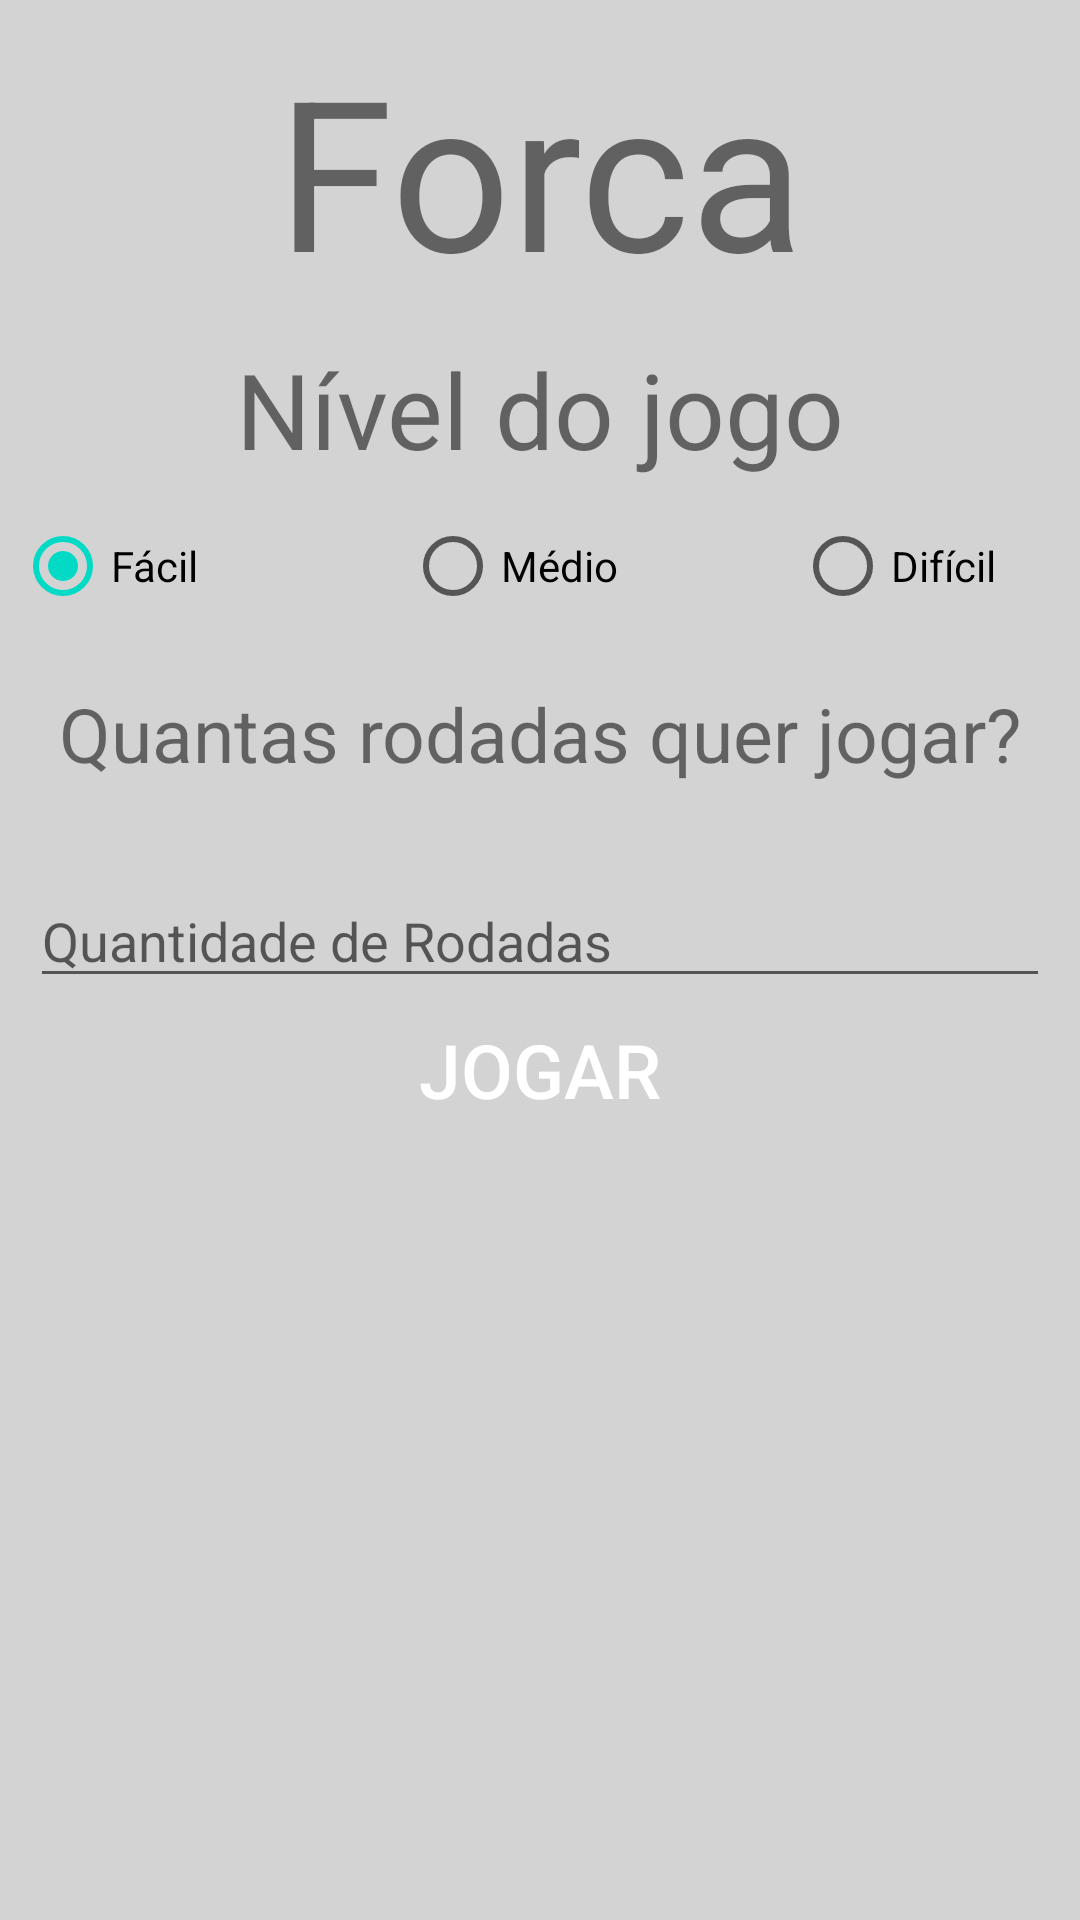

Reconstruct the res/layout file that produces this screen, plus the resources it refers to.
<!-- AndroidManifest.xml: application theme Theme.Forca -->
<!-- res/layout/activity_main.xml -->
<?xml version="1.0" encoding="utf-8"?>
<androidx.constraintlayout.widget.ConstraintLayout xmlns:android="http://schemas.android.com/apk/res/android"
    xmlns:app="http://schemas.android.com/apk/res-auto"
    xmlns:tools="http://schemas.android.com/tools"
    android:id="@+id/relativeLayout"
    android:layout_width="match_parent"
    android:layout_height="match_parent"
    android:background="@color/background"
    tools:context=".Telas.MainActivity">

    <TextView
        android:id="@+id/idApresentacao"
        android:layout_width="wrap_content"
        android:layout_height="wrap_content"
        android:layout_gravity="center"
        android:text="Forca"
        android:textSize="70sp"
        app:layout_constraintLeft_toLeftOf="parent"
        app:layout_constraintRight_toRightOf="parent"
        app:layout_constraintTop_toTopOf="parent"
        android:layout_margin="10dp"/>

    <TextView
        android:id="@+id/idTxtNivelJogo"
        android:layout_width="wrap_content"
        android:layout_height="wrap_content"
        android:layout_gravity="center"
        android:text="Nível do jogo"
        android:textSize="35sp"
        app:layout_constraintLeft_toLeftOf="parent"
        app:layout_constraintRight_toRightOf="parent"
        app:layout_constraintTop_toBottomOf="@id/idApresentacao"
        android:layout_margin="10dp"/>

    

    <LinearLayout
        android:id="@+id/lIdNivelJogo"
        android:layout_width="match_parent"
        android:layout_height="wrap_content"
        android:background="@drawable/redondo"
        android:padding="5dp"
        android:layout_marginBottom="25dp"
        app:layout_constraintLeft_toLeftOf="parent"
        app:layout_constraintRight_toRightOf="parent"
        app:layout_constraintTop_toBottomOf="@id/idTxtNivelJogo">

        <RadioGroup
            android:id="@+id/idNivelJogo"
            android:layout_width="match_parent"
            android:layout_height="wrap_content"
            android:orientation="horizontal"
            app:layout_constraintLeft_toLeftOf="parent"
            app:layout_constraintRight_toRightOf="parent"
            app:layout_constraintTop_toBottomOf="@id/idTxtNivelJogo">

            <RadioButton
                android:id="@+id/idFacil"
                android:layout_width="130dp"
                android:layout_height="wrap_content"
                android:text="Fácil"
                android:textColor="@color/black"
                android:checked="true"/>

            <RadioButton
                android:id="@+id/idMedio"
                android:layout_width="130dp"
                android:layout_height="wrap_content"
                android:text="Médio"
                android:textColor="@color/black" />

            <RadioButton
                android:id="@+id/idDificil"
                android:layout_width="match_parent"
                android:layout_height="wrap_content"
                android:text="Difícil"
                android:textColor="@color/black" />

        </RadioGroup>

    </LinearLayout>

    <TextView
        android:id="@+id/idTxtQtdeRodadas"
        android:layout_width="wrap_content"
        android:layout_height="wrap_content"
        android:layout_gravity="center"
        android:text="Quantas rodadas quer jogar?"
        android:textSize="25sp"
        app:layout_constraintLeft_toLeftOf="parent"
        app:layout_constraintRight_toRightOf="parent"
        app:layout_constraintTop_toBottomOf="@id/lIdNivelJogo"
        android:layout_margin="10dp"/>

    <EditText
        android:id="@+id/idQtdeRodadas"
        android:layout_width="match_parent"
        android:layout_height="wrap_content"
        android:ems="10"
        android:layout_row="1"
        android:layout_column="0"
        android:layout_gravity="center_horizontal"
        android:layout_marginTop="30dp"
        android:layout_marginLeft="10dp"
        android:layout_marginRight="10dp"
        android:hint="Quantidade de Rodadas"
        app:layout_constraintLeft_toLeftOf="parent"
        app:layout_constraintRight_toRightOf="parent"
        app:layout_constraintTop_toBottomOf="@id/idTxtQtdeRodadas"
        android:inputType="text" />    

    

    <Button
        android:id="@+id/btnJogar"
        android:layout_width="match_parent"
        android:layout_height="wrap_content"
        android:background="@drawable/redondo"
        android:textColor="@color/white"
        android:textSize="25dp"
        android:text="JOGAR"
        app:layout_constraintLeft_toLeftOf="parent"
        app:layout_constraintRight_toRightOf="parent"
        app:layout_constraintTop_toBottomOf="@id/idQtdeRodadas"/>

</androidx.constraintlayout.widget.ConstraintLayout>
<!-- resources referenced by this layout -->
<resources>
  <color name="background">#D3D3D3</color>
  <color name="black">#FF000000</color>
  <color name="white">#FFFFFFFF</color>
  <style name="Theme.Forca" parent="Theme.MaterialComponents.DayNight.DarkActionBar">
          
          <item name="colorPrimary">@color/purple_500</item>
          <item name="colorPrimaryVariant">@color/purple_700</item>
          <item name="colorOnPrimary">@color/white</item>
          
          <item name="colorSecondary">@color/teal_200</item>
          <item name="colorSecondaryVariant">@color/teal_700</item>
          <item name="colorOnSecondary">@color/black</item>
          
          <item name="android:statusBarColor" tools:targetApi="l">?attr/colorPrimaryVariant</item>
          
      </style>
  <color name="purple_500">#FF6200EE</color>
  <color name="purple_700">#FF3700B3</color>
  <color name="teal_200">#FF03DAC5</color>
  <color name="teal_700">#FF018786</color>
</resources>
